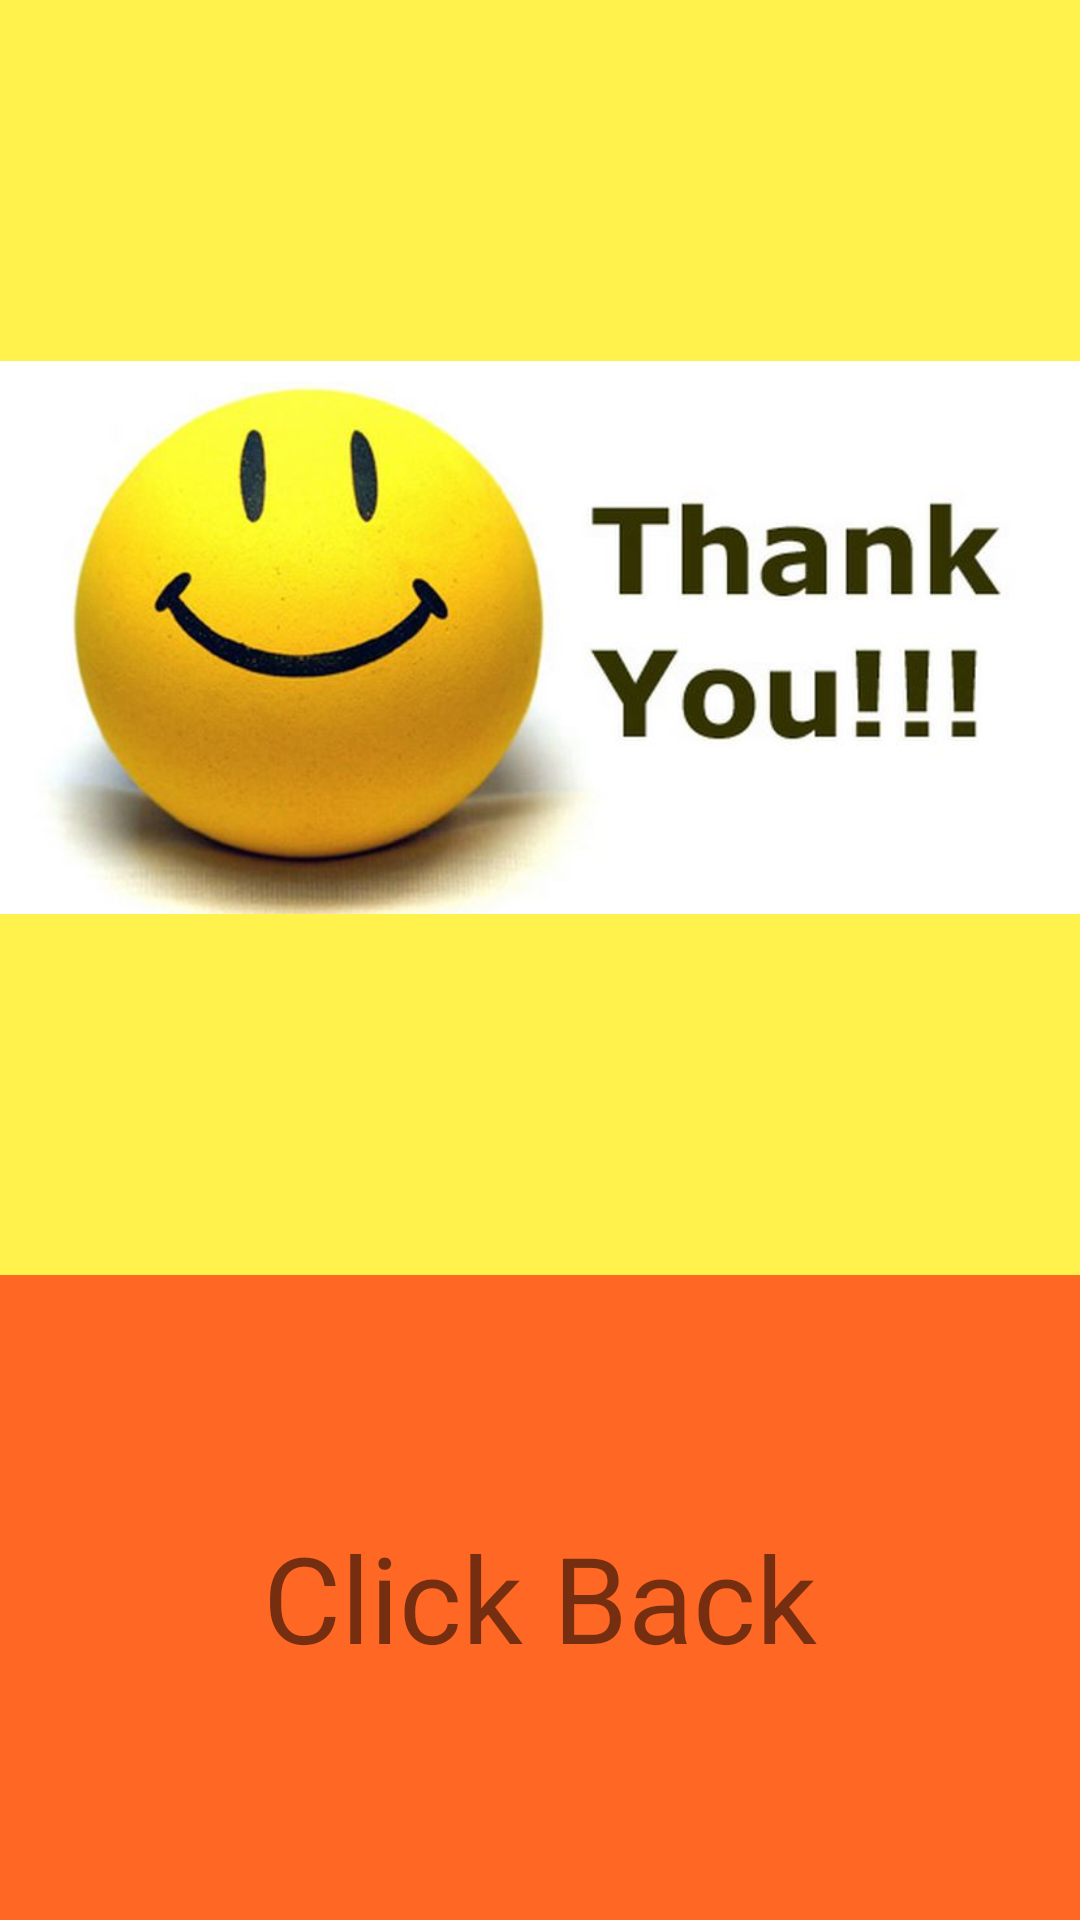

Android layout source for this screen:
<!-- AndroidManifest.xml: application theme AppTheme -->
<!-- res/layout/toast_read.xml -->
<?xml version="1.0" encoding="utf-8"?>
<LinearLayout xmlns:android="http://schemas.android.com/apk/res/android"
    android:orientation="vertical" android:layout_width="match_parent"
    android:layout_height="match_parent"
    android:id="@+id/toast_root"
    android:weightSum="1">

    <ImageView
        android:layout_width="wrap_content"
        android:layout_height="wrap_content"
        android:id="@+id/imageView2"
        android:src="@drawable/thank"
        android:background="#fffff24d" />

    <TextView
        android:layout_width="match_parent"
        android:layout_height="match_parent"
        android:text="Click Back"
        android:id="@+id/textView3"
        android:textSize="40dp"
        android:gravity="center"
        android:background="#ffff6724" />
</LinearLayout>
<!-- resources referenced by this layout -->
<resources>
  <!-- drawable thank: jpg bitmap (drawable, 36594 bytes) -->
  <style name="AppTheme" parent="AppThemeBase">
          
      
  </style>
  <style name="AppThemeBase" parent="Theme.AppCompat.Light.NoActionBar">
  <item name="colorPrimary">@color/primaryColor</item>
  <item name="colorPrimaryDark">@color/primaryColorDark</item>
  <item name="colorAccent">@color/accentColor</item>
  
  
  </style>
  <color name="primaryColor">#8EC34C</color>
  <color name="primaryColorDark">#00796B</color>
  <color name="accentColor">#210B2C</color>
</resources>
